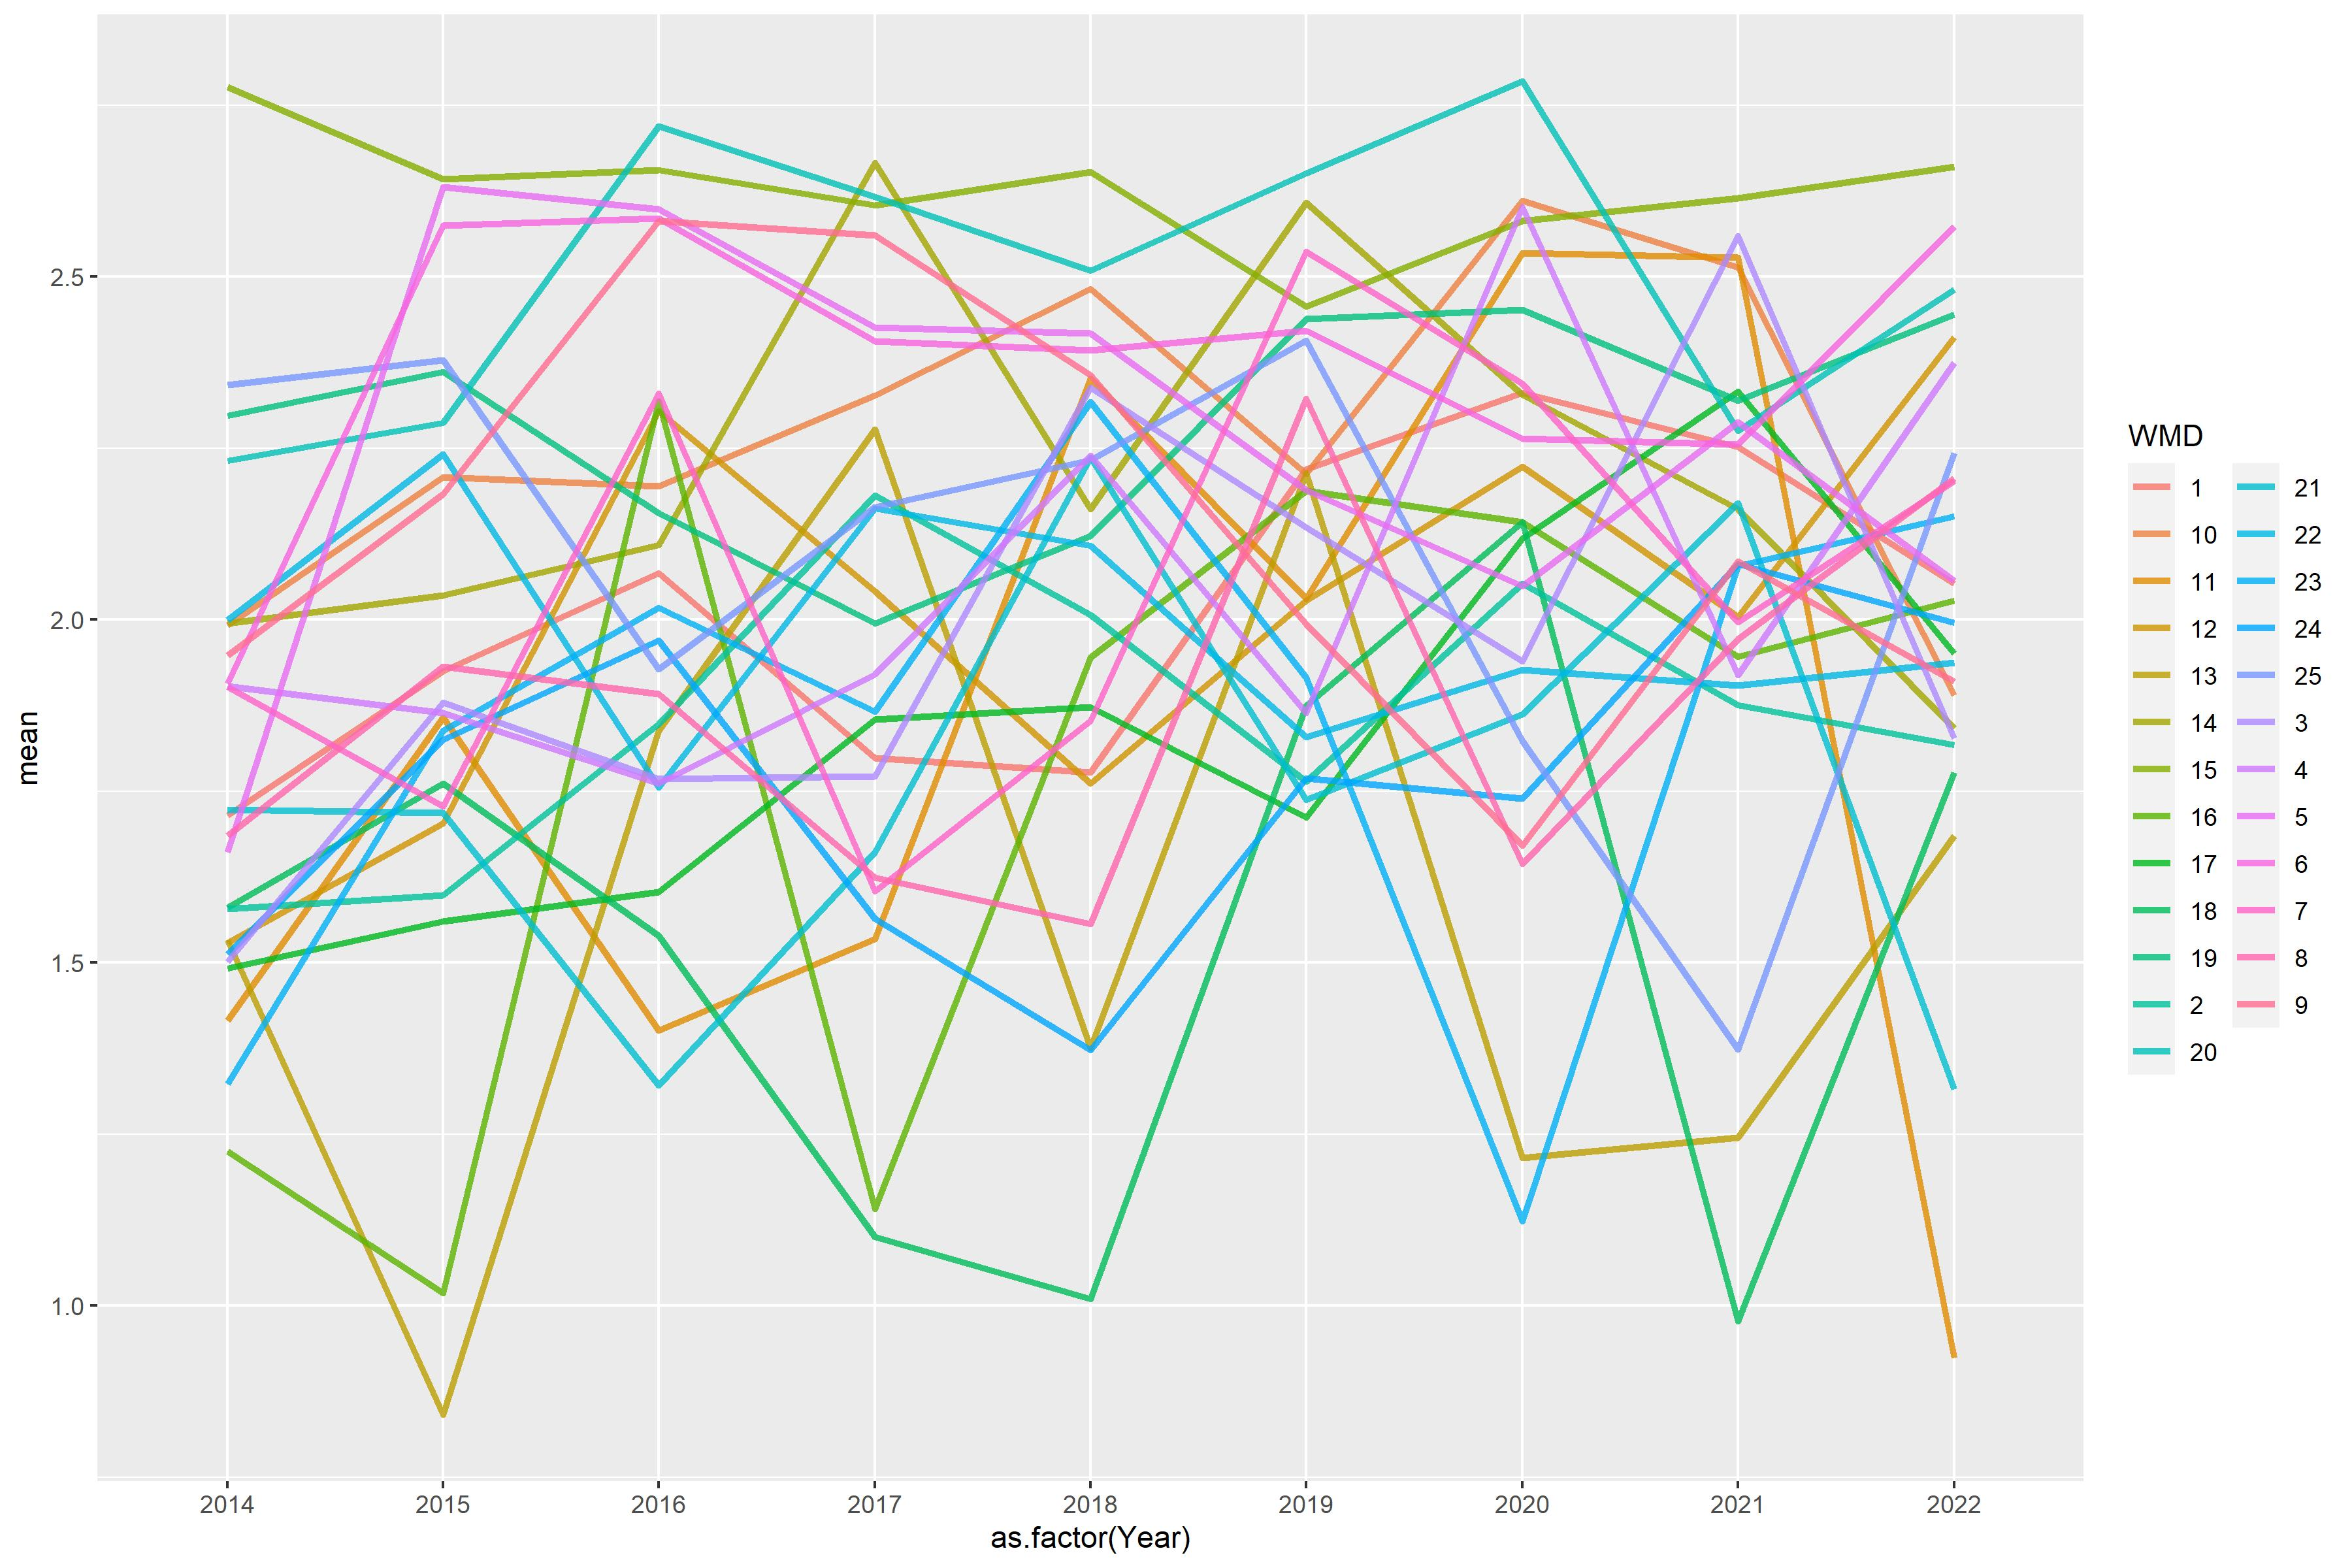

The table this chart was drawn from, first rows:
WMD, 2014, 2015, 2016, 2017, 2018, 2019, 2020, 2021, 2022
1, 1.715, 1.925, 2.068, 1.798, 1.777, 2.219, 2.331, 2.251, 2.052
2, 1.578, 1.598, 1.848, 2.181, 2.006, 1.764, 2.053, 1.875, 1.817
3, 1.501, 1.879, 1.768, 1.772, 2.338, 2.135, 1.939, 2.559, 1.827
4, 1.903, 1.864, 1.761, 1.92, 2.239, 1.864, 2.601, 1.919, 2.375
5, 1.661, 2.631, 2.598, 2.425, 2.417, 2.189, 2.049, 2.288, 2.057
6, 1.907, 2.574, 2.585, 2.406, 2.392, 2.421, 2.264, 2.256, 2.574
7, 1.902, 1.728, 2.33, 1.604, 1.853, 2.536, 2.344, 1.997, 2.202
8, 1.685, 1.931, 1.892, 1.624, 1.557, 2.322, 1.644, 1.971, 2.205
9, 1.947, 2.183, 2.581, 2.56, 2.356, 1.993, 1.67, 2.085, 1.91
10, 1.992, 2.208, 2.194, 2.327, 2.482, 2.213, 2.611, 2.513, 1.89
11, 1.415, 1.857, 1.401, 1.534, 2.351, 2.03, 2.534, 2.528, 0.9241
12, 1.528, 1.703, 2.304, 2.041, 1.761, 2.027, 2.223, 2.004, 2.412
13, 1.533, 0.8414, 1.838, 2.277, 1.375, 2.213, 1.215, 1.245, 1.685
14, 1.995, 2.036, 2.109, 2.666, 2.161, 2.607, 2.328, 2.161, 1.841
15, 2.776, 2.642, 2.656, 2.604, 2.652, 2.456, 2.581, 2.614, 2.661
16, 1.225, 1.019, 2.319, 1.141, 1.945, 2.187, 2.142, 1.946, 2.028
17, 1.492, 1.56, 1.603, 1.854, 1.873, 1.711, 2.119, 2.332, 1.951
18, 1.58, 1.761, 1.539, 1.101, 1.01, 1.874, 2.142, 0.9776, 1.777
19, 2.297, 2.361, 2.155, 1.995, 2.122, 2.438, 2.452, 2.319, 2.445
20, 2.231, 2.287, 2.719, 2.616, 2.509, 2.65, 2.785, 2.275, 2.481
21, 1.723, 1.718, 1.321, 1.661, 2.236, 1.738, 1.862, 2.17, 1.316
22, 1.999, 2.241, 1.756, 2.162, 2.108, 1.828, 1.926, 1.904, 1.938
23, 1.323, 1.839, 2.017, 1.866, 2.317, 1.915, 1.123, 2.079, 2.151
24, 1.513, 1.825, 1.97, 1.564, 1.373, 1.768, 1.739, 2.081, 1.996
25, 2.342, 2.378, 1.928, 2.163, 2.233, 2.407, 1.823, 1.374, 2.243
